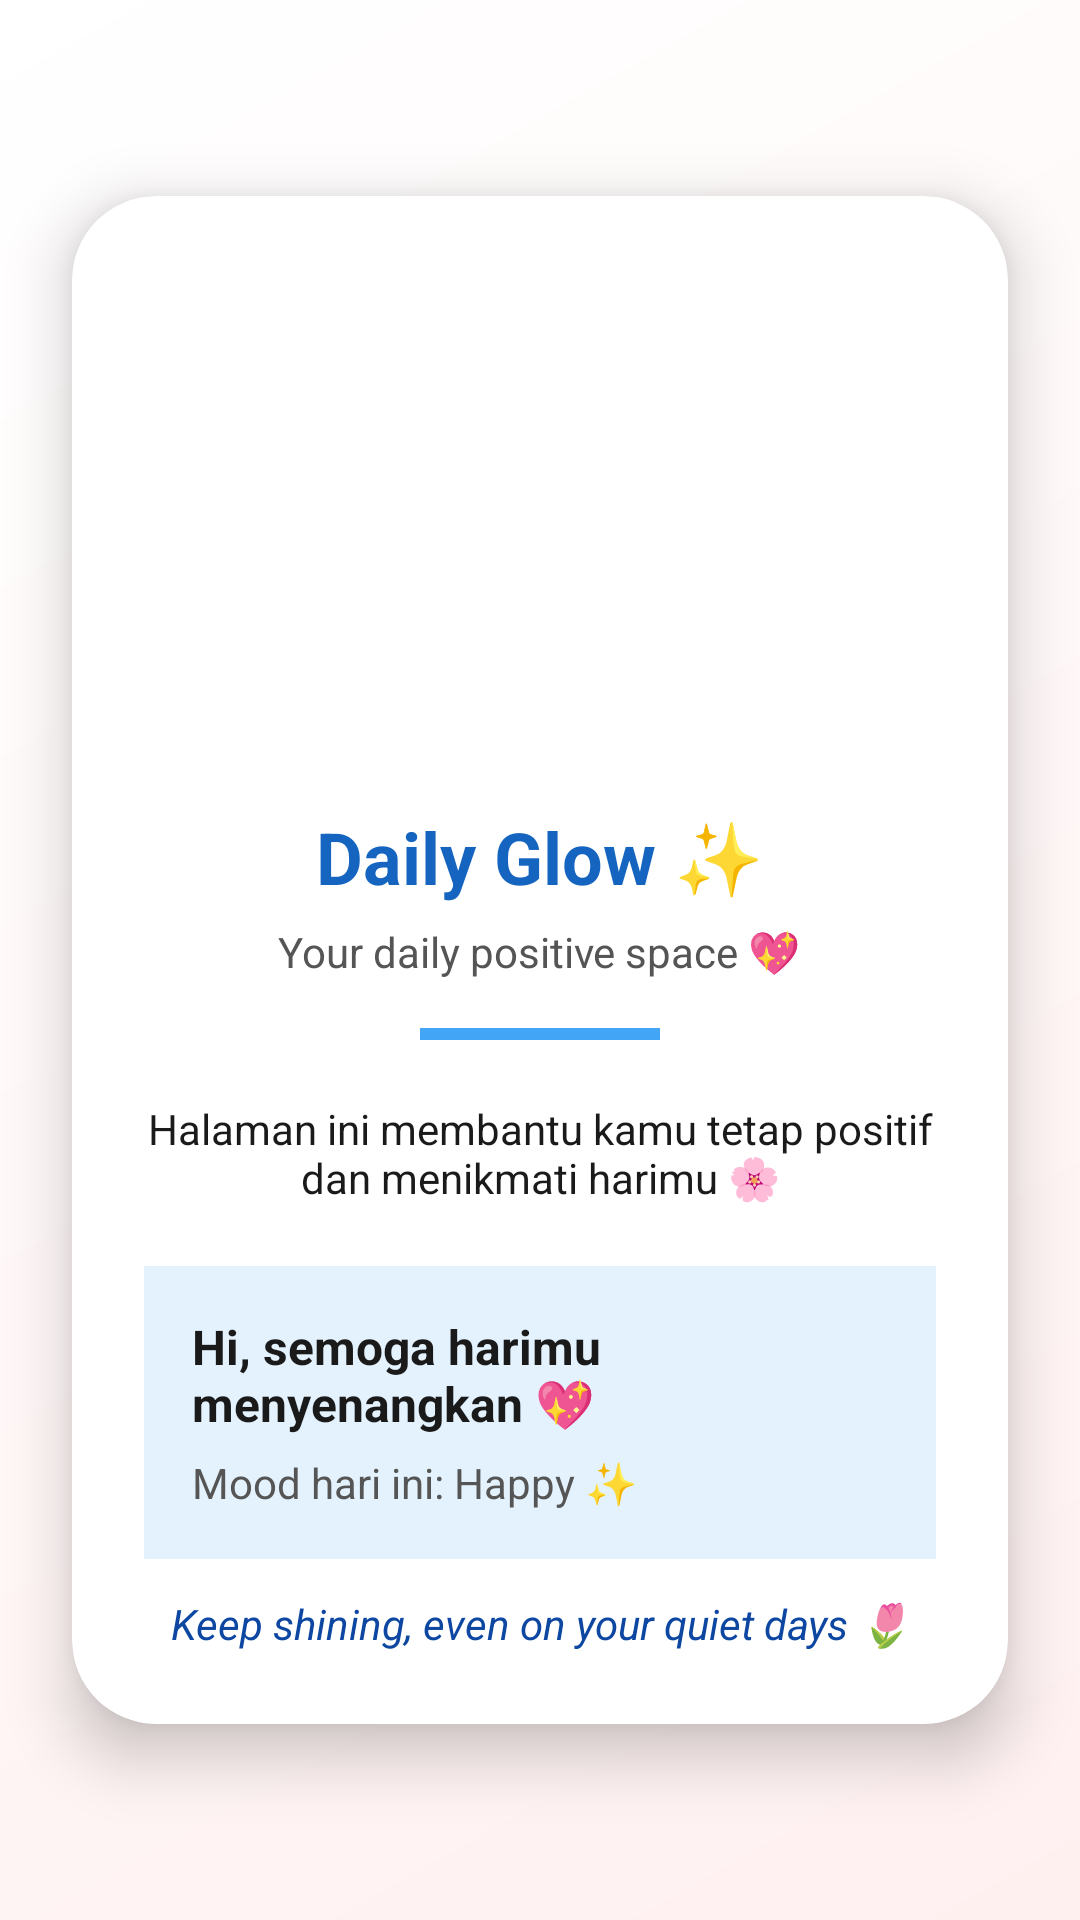

Produce the Android XML layout that renders to this screen, including the resource entries it uses.
<!-- AndroidManifest.xml: application theme Theme.Auliacore -->
<!-- res/layout/activity_daily_glow.xml -->
<?xml version="1.0" encoding="utf-8"?>
<androidx.constraintlayout.widget.ConstraintLayout
    xmlns:android="http://schemas.android.com/apk/res/android"
    xmlns:app="http://schemas.android.com/apk/res-auto"
    xmlns:tools="http://schemas.android.com/tools"
    android:id="@+id/main"
    android:layout_width="match_parent"
    android:layout_height="match_parent"
    android:background="@drawable/bg_gradient_welcome"
    tools:context=".Home.pertemuan4.DailyGlowActivity">

    
    <androidx.cardview.widget.CardView
        android:layout_width="0dp"
        android:layout_height="wrap_content"
        app:cardCornerRadius="28dp"
        app:cardElevation="12dp"
        android:layout_margin="24dp"
        app:layout_constraintTop_toTopOf="parent"
        app:layout_constraintBottom_toBottomOf="parent"
        app:layout_constraintStart_toStartOf="parent"
        app:layout_constraintEnd_toEndOf="parent">

        <LinearLayout
            android:layout_width="match_parent"
            android:layout_height="wrap_content"
            android:orientation="vertical">

            
            <ImageView
                android:id="@+id/imgHeader"
                android:layout_width="match_parent"
                android:layout_height="180dp"
                android:scaleType="centerCrop"
                android:src="@drawable/gambarbulat" />

            
            <LinearLayout
                android:layout_width="match_parent"
                android:layout_height="wrap_content"
                android:orientation="vertical"
                android:padding="24dp"
                android:gravity="center">

                
                <TextView
                    android:id="@+id/tvJudul"
                    android:layout_width="wrap_content"
                    android:layout_height="wrap_content"
                    android:text="Daily Glow ✨"
                    android:textSize="24sp"
                    android:textStyle="bold"
                    android:textColor="@color/primary"
                    android:layout_marginBottom="6dp"/>

                
                <TextView
                    android:layout_width="wrap_content"
                    android:layout_height="wrap_content"
                    android:text="Your daily positive space 💖"
                    android:textSize="14sp"
                    android:textColor="@color/text_secondary"
                    android:layout_marginBottom="16dp"/>

                
                <View
                    android:layout_width="80dp"
                    android:layout_height="4dp"
                    android:background="@color/primary_light"
                    android:layout_marginBottom="20dp"/>

                
                <TextView
                    android:id="@+id/tvDeskripsi"
                    android:layout_width="wrap_content"
                    android:layout_height="wrap_content"
                    android:text="Halaman ini membantu kamu tetap positif dan menikmati harimu 🌸"
                    android:textColor="@color/text_primary"
                    android:gravity="center"
                    android:layout_marginBottom="20dp"/>

                
                <LinearLayout
                    android:layout_width="match_parent"
                    android:layout_height="wrap_content"
                    android:background="@color/primary_soft"
                    android:padding="16dp"
                    android:orientation="vertical"
                    android:layout_marginBottom="12dp">

                    <TextView
                        android:id="@+id/tvMessage"
                        android:layout_width="wrap_content"
                        android:layout_height="wrap_content"
                        android:text="Hi, semoga harimu menyenangkan 💖"
                        android:textSize="16sp"
                        android:textStyle="bold"
                        android:textColor="@color/text_primary"/>

                    <TextView
                        android:id="@+id/tvMood"
                        android:layout_width="wrap_content"
                        android:layout_height="wrap_content"
                        android:text="Mood hari ini: Happy ✨"
                        android:textSize="14sp"
                        android:textColor="@color/text_secondary"
                        android:layout_marginTop="6dp"/>
                </LinearLayout>

                
                <TextView
                    android:layout_width="wrap_content"
                    android:layout_height="wrap_content"
                    android:text="Keep shining, even on your quiet days 🌷"
                    android:textStyle="italic"
                    android:textColor="@color/primary_dark"
                    android:gravity="center"/>

            </LinearLayout>

        </LinearLayout>

    </androidx.cardview.widget.CardView>

</androidx.constraintlayout.widget.ConstraintLayout>
<!-- resources referenced by this layout -->
<resources>
  <color name="primary">#1565C0</color>
  <color name="primary_dark">#0D47A1</color>
  <color name="primary_light">#42A5F5</color>
  <color name="primary_soft">#E3F2FD</color>
  <color name="text_primary">#1A1A1A</color>
  <color name="text_secondary">#555555</color>
  <!-- drawable bg_gradient_welcome (drawable) -->
  <?xml version="1.0" encoding="utf-8"?>
  <shape xmlns:android="http://schemas.android.com/apk/res/android"
      android:shape="rectangle">
      <gradient
          android:angle="135"
          android:endColor="#FFFFFF"
          android:startColor="#FFF0F0"
          android:type="linear" />
  </shape>
  <style name="Theme.Auliacore" parent="Base.Theme.Auliacore" />
  <style name="Base.Theme.Auliacore" parent="Theme.Material3.DayNight.NoActionBar">
          
          
      </style>
</resources>
